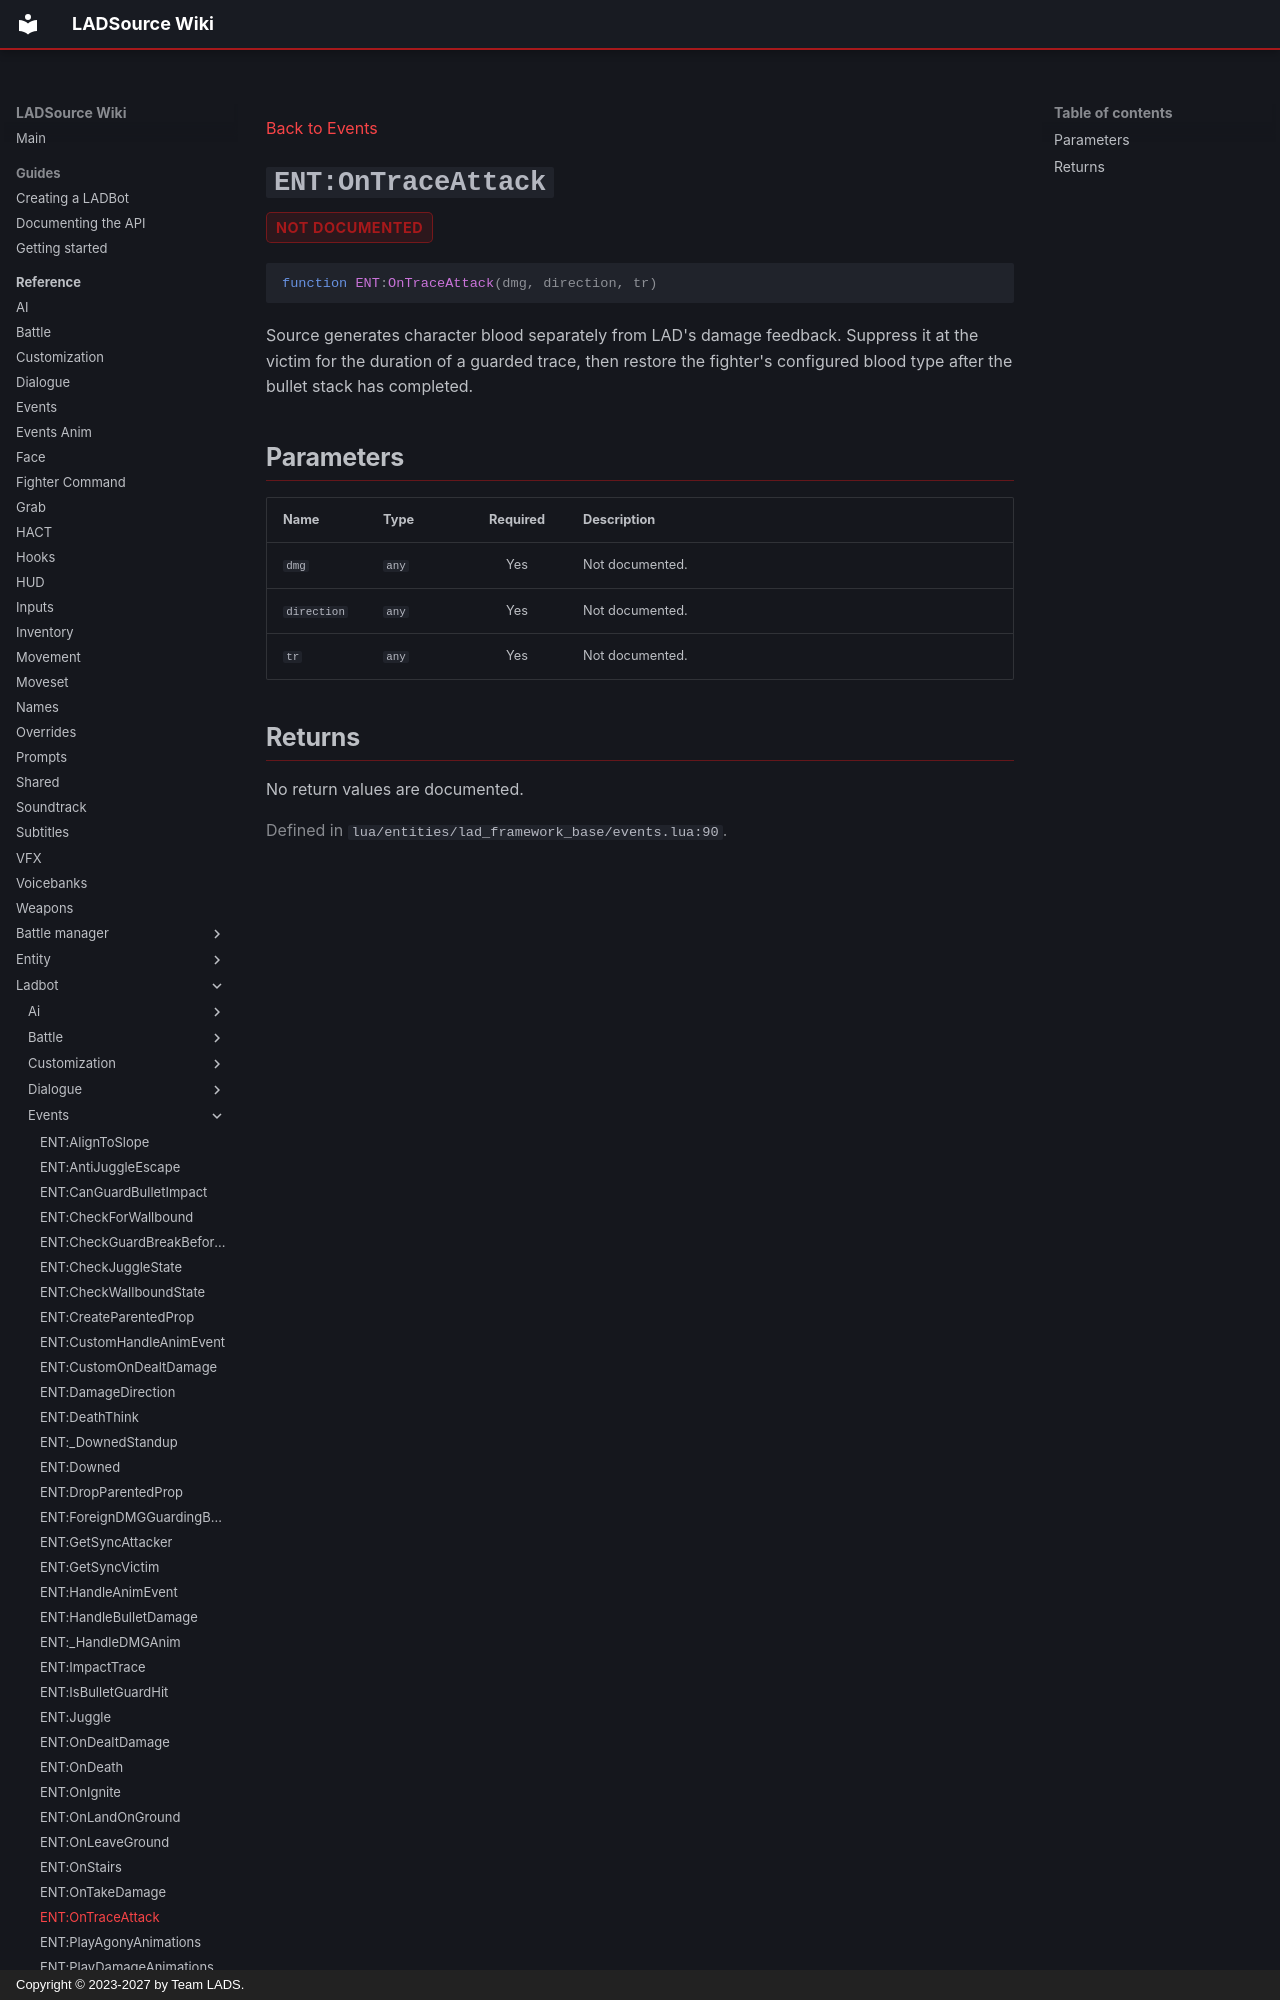

repository: Team-LAD-S/LADSource-Docs · page: reference/ladbot/events/on-trace-attack/index.html · generator: mkdocs · copyright: Copyright © 2023-2027 by Team LADS.

---
title: "ENT:OnTraceAttack"
---

[Back to Events](index.md)

<a id="ent-ontraceattack"></a>
# `ENT:OnTraceAttack` { .api-method-title }

<div class="api-badges"><span class="api-badge api-badge--not-documented">not documented</span></div>

<div class="api-signature" markdown>

```lua
function ENT:OnTraceAttack(dmg, direction, tr)
```

</div>

Source generates character blood separately from LAD's damage feedback.
Suppress it at the victim for the duration of a guarded trace, then restore
the fighter's configured blood type after the bullet stack has completed.
